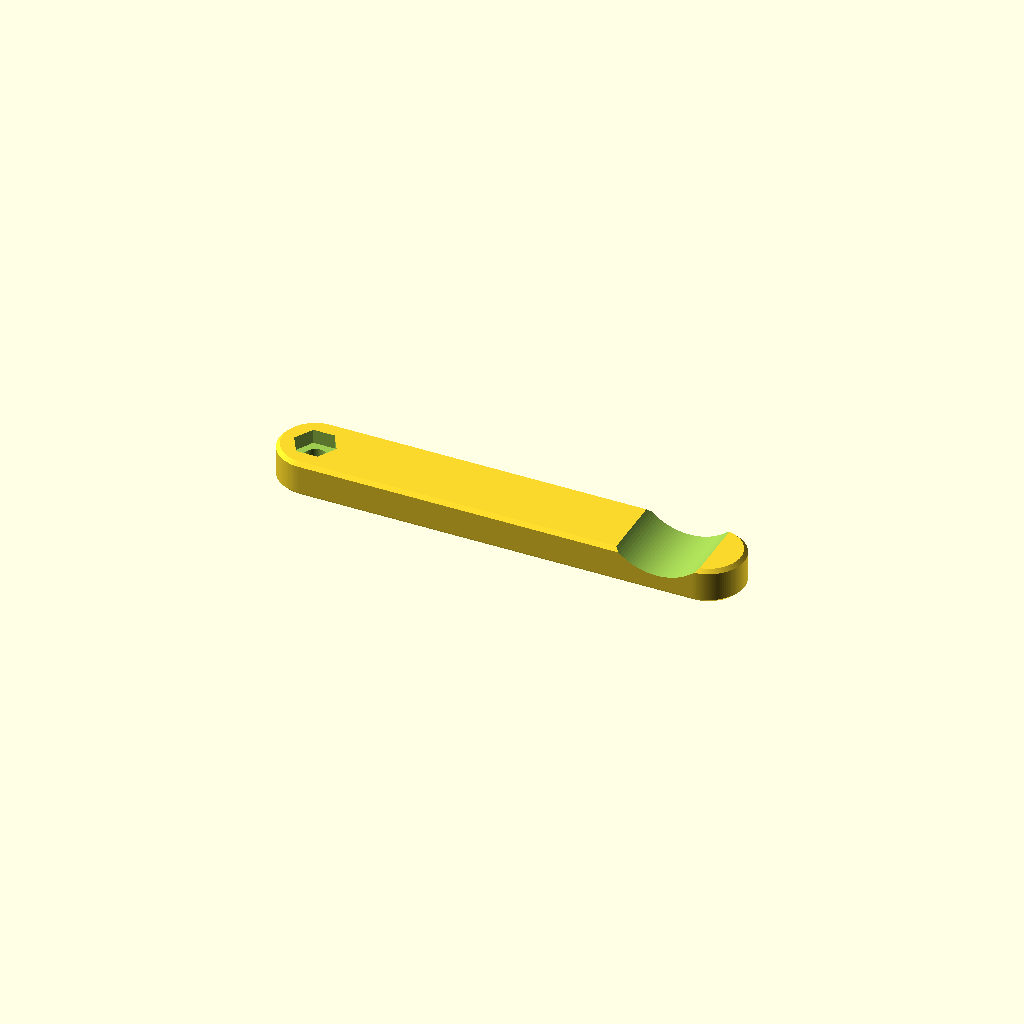
Cell 1: the model at its default parameters.
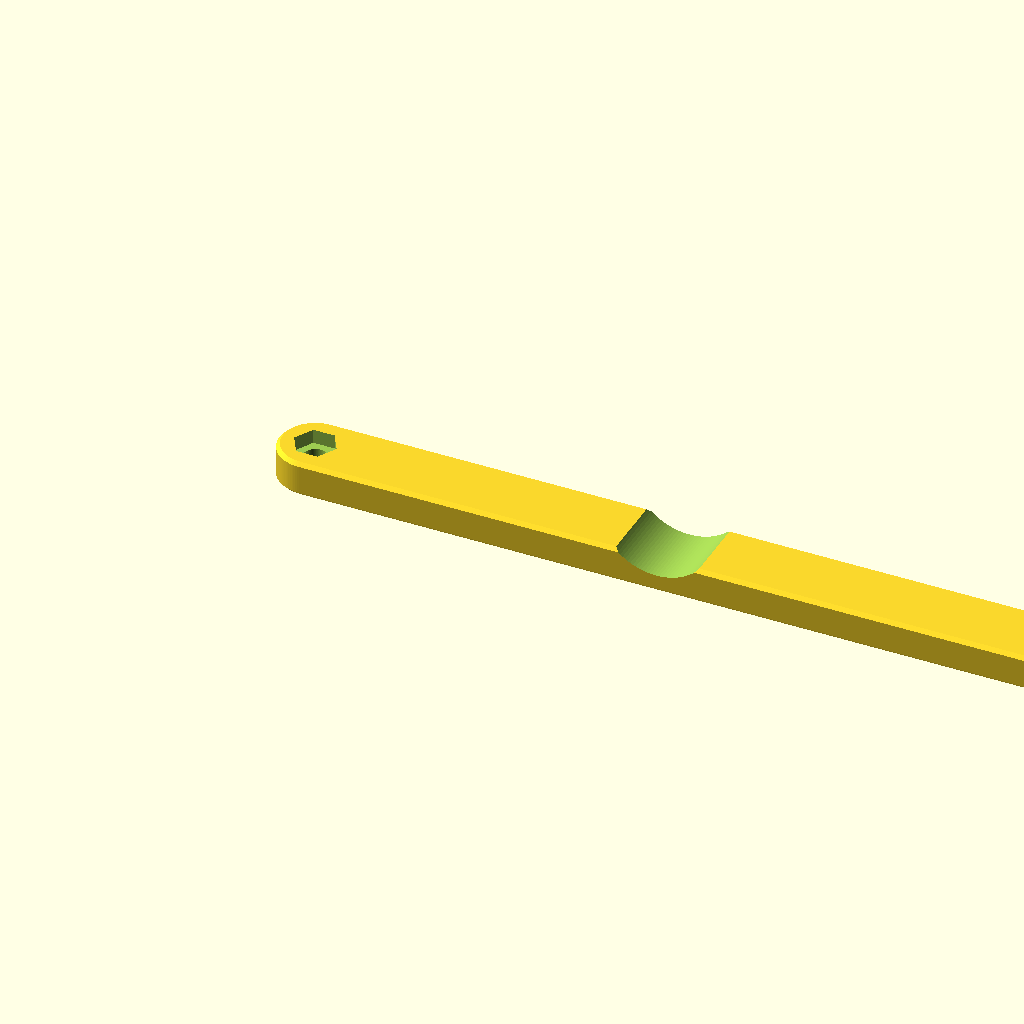
Cell 2 — lever_length set to 300, the other parameters unchanged.
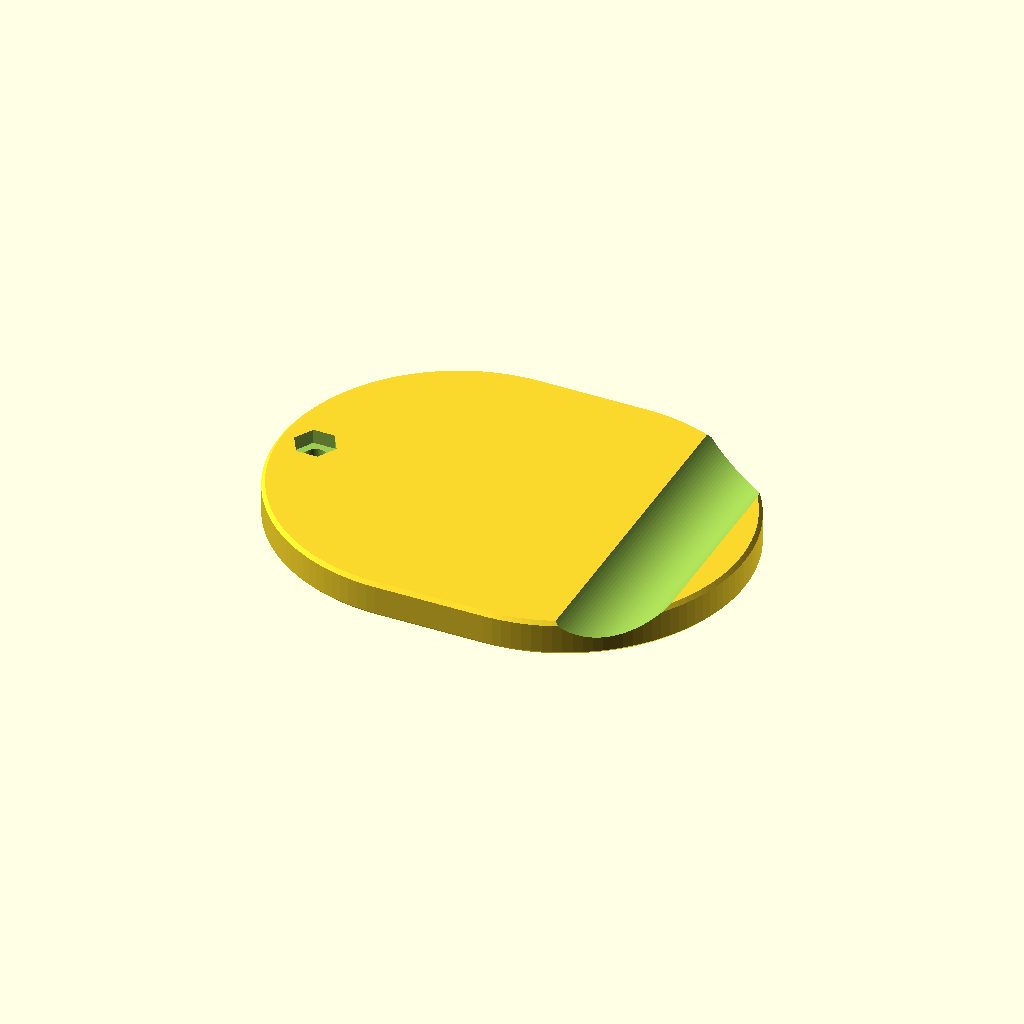
Cell 3: the same model with lever_width = 100.
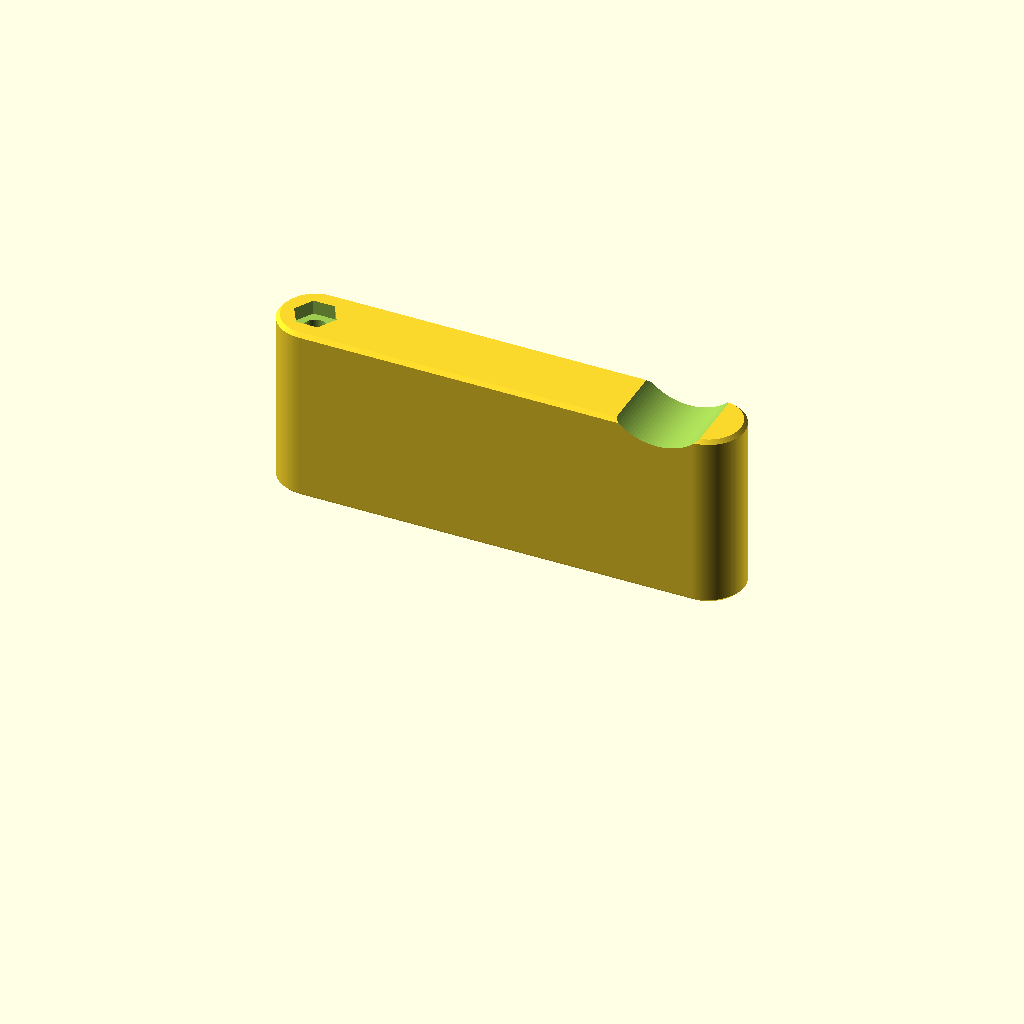
Cell 4 — lever_thickness set to 50, the other parameters unchanged.
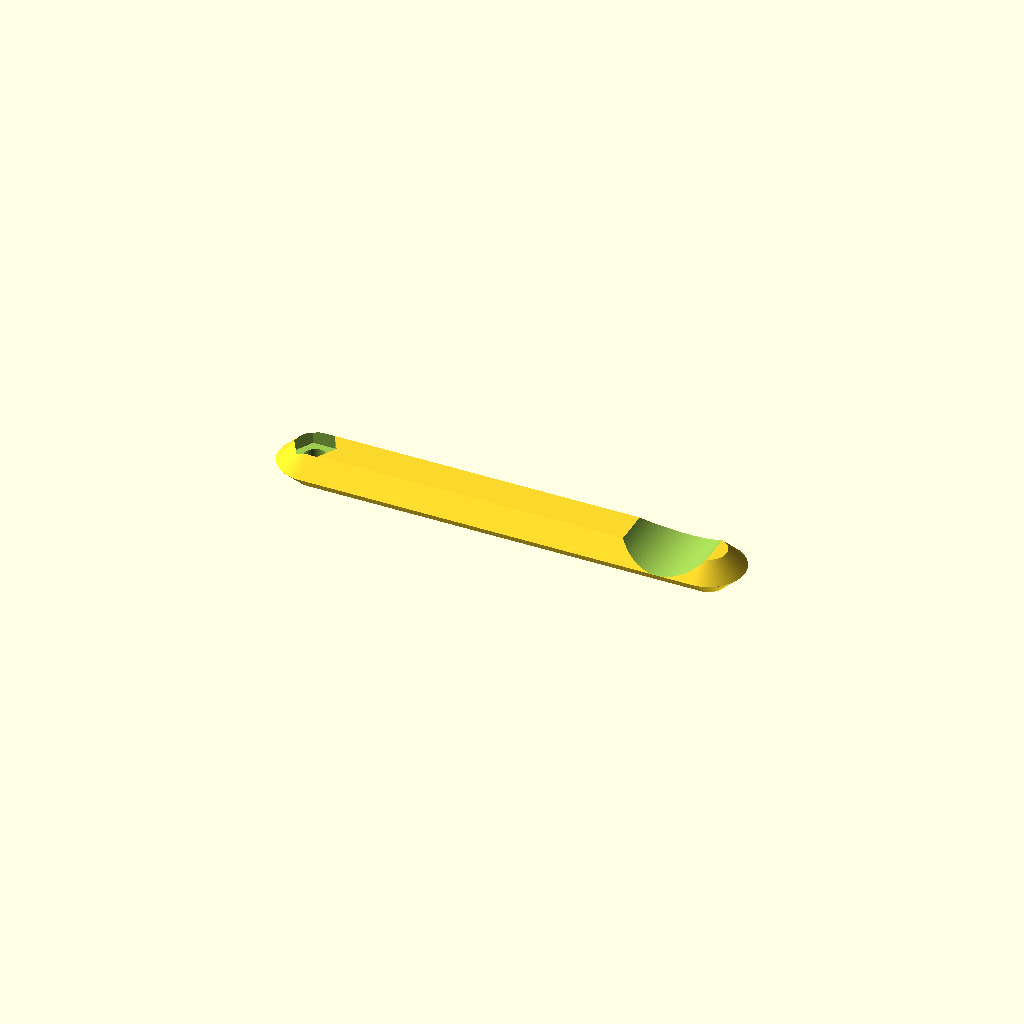
Cell 5 — chamfer_size set to 5, the other parameters unchanged.
All cells are drawn from one camera (rotation 55°, 0°, 25°, orthographic, colour scheme Cornfield), so only the parameter changes between them.
The OpenSCAD source (Makita-Lawnmower-Hatch-Lever/Makita-Lawnmower-Hatch-Lever.scad):
// Makita Lawnmower Hatch Lever
// File: Makita-Lawnmower-Hatch-Lever.scad
// Version: v0.03
// Date: 2026-07-23
// Description: Parametric lever to hold open a Makita lawnmower hatch with an optional hexagonal nut recess and chamfered edges.
//
// Designed to be printed flat on the print bed with zero support material.
// The lever pivots on an M6 bolt and hooks under the lawnmower's handle bar.

/* [Lever Dimensions] */
// Total length of the lever (mm)
lever_length = 130; // [50:300]
// Width of the lever (mm)
lever_width = 20; // [10:100]
// Thickness of the lever (mm)
lever_thickness = 10; // [5:50]
// Chamfer size for the top and bottom edges (mm). Use 0 for flat edges.
chamfer_size = 1.0; // [0:5]

/* [Pivot Hole (M6)] */
// Bolt hole diameter (mm). M6 clearance hole is typically 6.4mm.
bolt_hole_diameter = 6.4;
// Offset of the bolt hole from the pivot end (mm)
bolt_hole_offset = 10;

/* [Nut Recession (Hex Pocket)] */
// Enable hexagonal recess for nut or bolt head
nut_recess_enable = true;
// Flat-to-flat distance of the hex nut (mm). M6 nut is typically 10mm + 0.3mm print tolerance.
nut_recess_flat_to_flat = 10.3;
// Depth of the nut recess (mm)
nut_recess_depth = 4; // [1:20]
// Whether the nut recess is on the top surface (true) or bottom surface (false)
nut_recess_on_top = true;

/* [Handle Cutout] */
// Diameter of the lawnmower handle bar cylinder (mm)
cutout_diameter = 32;
// Depth of the cylindrical cutout (mm)
cutout_depth = 5;
// Position of the cutout center from the pivot end (mm)
cutout_offset = 110;
// Whether the cutout is on the top surface (true) or bottom surface (false)
cutout_on_top = true;
// Angle of the handle relative to the perpendicular direction (degrees)
cutout_angle = 0; // [-60:60]

/* [Rendering Resolution] */
// Circle smoothness ($fn value)
resolution = 120; // [30:200]

// --- Helper Modules ---

// A cylinder with chamfered top and bottom edges
module chamfered_cylinder(h, r, c) {
    // Ensure the chamfer size is safe and doesn't exceed half the height
    safe_c = min(c, h / 2 - 0.01);

    if (safe_c <= 0) {
        cylinder(h = h, r = r, center = false);
    } else {
        // Bottom cone
        cylinder(h = safe_c, r1 = r - safe_c, r2 = r, center = false);
        // Middle section
        translate([0, 0, safe_c])
            cylinder(h = h - 2 * safe_c, r = r, center = false);
        // Top cone
        translate([0, 0, h - safe_c])
            cylinder(h = safe_c, r1 = r, r2 = r - safe_c, center = false);
    }
}

// --- Main Model Assembly ---

module makita_lawnmower_hatch_lever() {
    $fn = resolution;
    cutout_radius = cutout_diameter / 2;

    difference() {
        // 1. Solid capsule-shaped lever body with chamfered edges
        hull() {
            // Rounding at the pivot end
            translate([lever_width/2, 0, 0])
                chamfered_cylinder(h = lever_thickness, r = lever_width/2, c = chamfer_size);

            // Rounding at the far end
            translate([lever_length - lever_width/2, 0, 0])
                chamfered_cylinder(h = lever_thickness, r = lever_width/2, c = chamfer_size);
        }

        // 2. Pivot hole (M6 bolt)
        translate([bolt_hole_offset, 0, -1])
            cylinder(h = lever_thickness + 2, d = bolt_hole_diameter, center = false);

        // 3. Cylindrical handle cutout
        // Calculate appropriate Z position for top vs. bottom cutout
        z_offset = cutout_on_top ?
            (lever_thickness - cutout_depth + cutout_radius) :
            (cutout_depth - cutout_radius);

        translate([cutout_offset, 0, z_offset])
            rotate([0, 0, cutout_angle])
            rotate([90, 0, 0])
                cylinder(h = lever_width * 2, r = cutout_radius, center = true);

        // 4. Hexagonal nut recess
        if (nut_recess_enable) {
            // Calculate appropriate Z position for top vs. bottom recess
            nut_z_offset = nut_recess_on_top ?
                (lever_thickness - nut_recess_depth) :
                -1;

            // Hexagon outer radius (vertex radius) based on flat-to-flat width
            nut_recess_radius = (nut_recess_flat_to_flat / 2) / cos(30);

            translate([bolt_hole_offset, 0, nut_z_offset])
                cylinder(h = nut_recess_depth + 1, r = nut_recess_radius, $fn = 6, center = false);
        }
    }
}

// Render the lever
makita_lawnmower_hatch_lever();
Parameter table extracted from the source (name, type, default, range or options):
lever_length: number, default 130, range 50 to 300
lever_width: number, default 20, range 10 to 100
lever_thickness: number, default 10, range 5 to 50
chamfer_size: number, default 1, range 0 to 5
bolt_hole_diameter: number, default 6.4
bolt_hole_offset: number, default 10
nut_recess_enable: bool, default true
nut_recess_flat_to_flat: number, default 10.3
nut_recess_depth: number, default 4, range 1 to 20
nut_recess_on_top: bool, default true
cutout_diameter: number, default 32
cutout_depth: number, default 5
cutout_offset: number, default 110
cutout_on_top: bool, default true
cutout_angle: number, default 0, range -60 to 60
resolution: number, default 120, range 30 to 200
